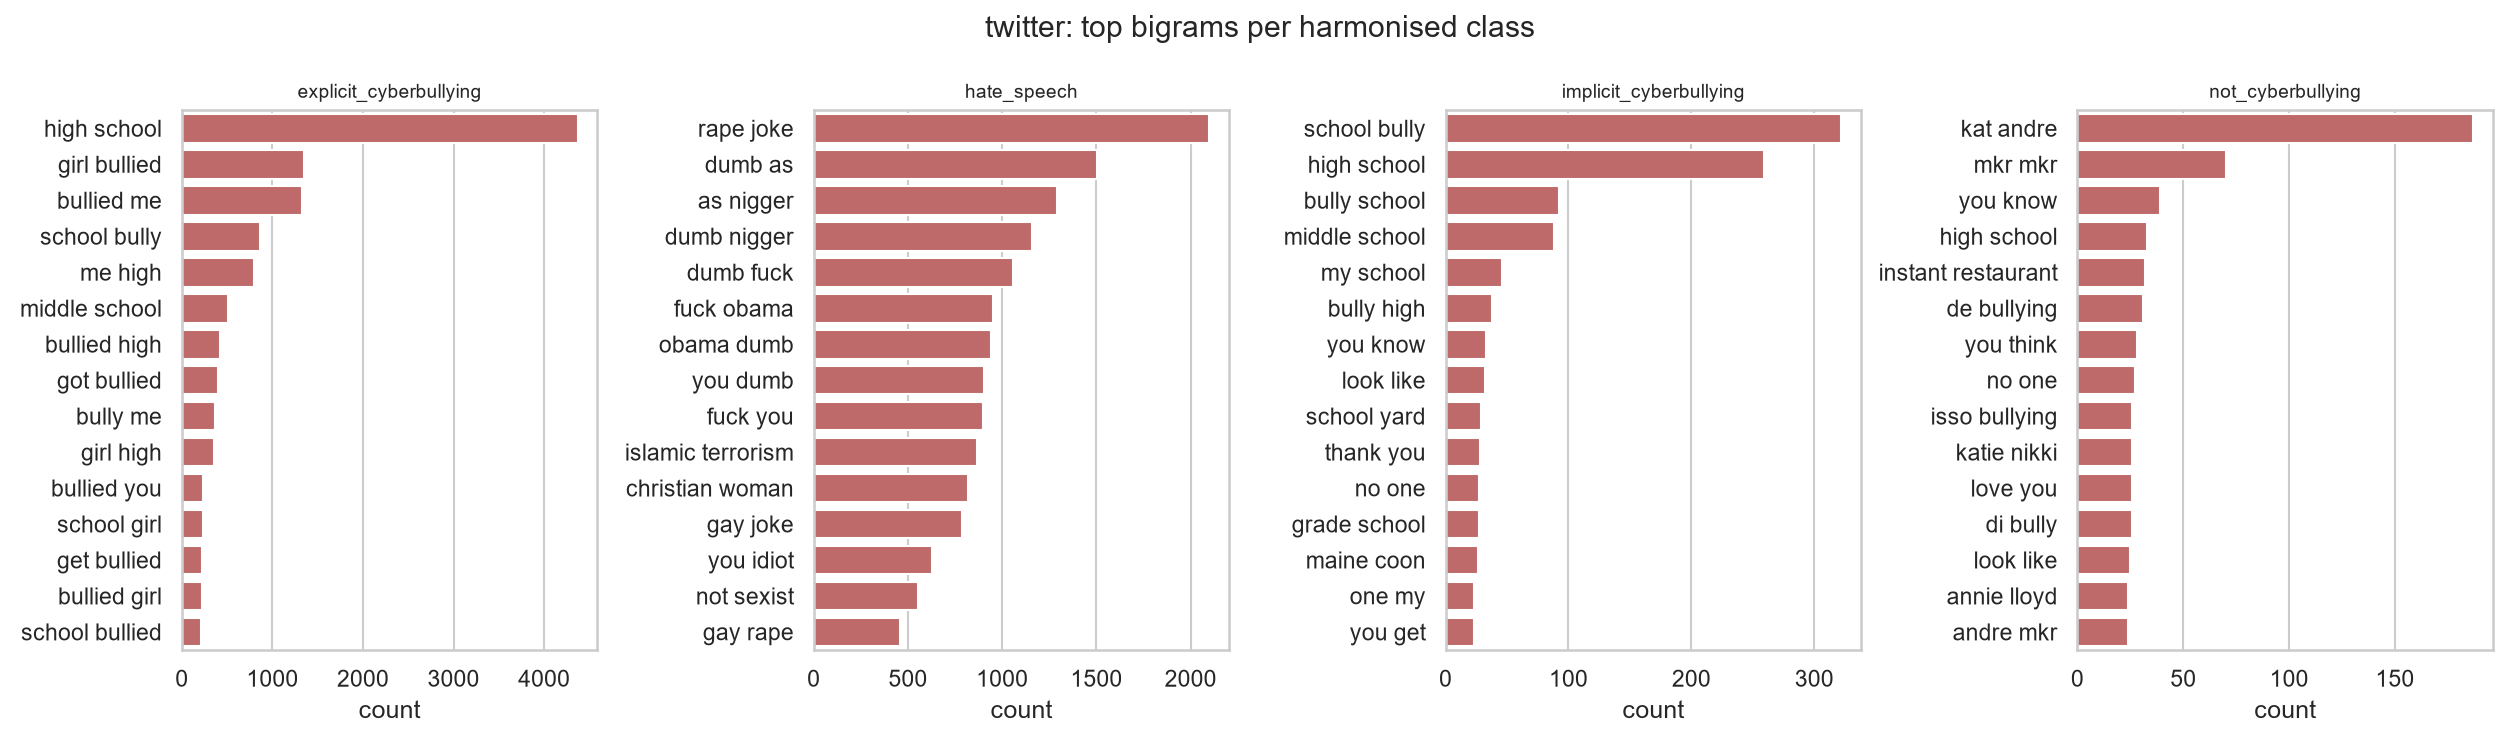

The file beside this chart, header and first rows:
label, ngram, count
explicit_cyberbullying, high school, 4370
explicit_cyberbullying, girl bullied, 1348
explicit_cyberbullying, bullied me, 1327
explicit_cyberbullying, school bully, 858
explicit_cyberbullying, me high, 797
explicit_cyberbullying, middle school, 513
explicit_cyberbullying, bullied high, 425
explicit_cyberbullying, got bullied, 395
explicit_cyberbullying, bully me, 366
explicit_cyberbullying, girl high, 361
explicit_cyberbullying, bullied you, 239
explicit_cyberbullying, school girl, 232
explicit_cyberbullying, get bullied, 226
explicit_cyberbullying, bullied girl, 219
explicit_cyberbullying, school bullied, 216
hate_speech, rape joke, 2100
hate_speech, dumb as, 1502
hate_speech, as nigger, 1291
hate_speech, dumb nigger, 1159
hate_speech, dumb fuck, 1058
hate_speech, fuck obama, 954
hate_speech, obama dumb, 939
hate_speech, you dumb, 905
hate_speech, fuck you, 899
hate_speech, islamic terrorism, 865
hate_speech, christian woman, 820
hate_speech, gay joke, 789
hate_speech, you idiot, 629
hate_speech, not sexist, 553
hate_speech, gay rape, 460
implicit_cyberbullying, school bully, 322
implicit_cyberbullying, high school, 259
implicit_cyberbullying, bully school, 92
implicit_cyberbullying, middle school, 88
implicit_cyberbullying, my school, 46
implicit_cyberbullying, bully high, 38
implicit_cyberbullying, you know, 33
implicit_cyberbullying, look like, 32
implicit_cyberbullying, school yard, 29
implicit_cyberbullying, thank you, 28
implicit_cyberbullying, no one, 27
implicit_cyberbullying, grade school, 27
implicit_cyberbullying, maine coon, 26
implicit_cyberbullying, one my, 23
implicit_cyberbullying, you get, 23
not_cyberbullying, kat andre, 187
not_cyberbullying, mkr mkr, 70
not_cyberbullying, you know, 39
not_cyberbullying, high school, 33
not_cyberbullying, instant restaurant, 32
not_cyberbullying, de bullying, 31
not_cyberbullying, you think, 28
not_cyberbullying, no one, 27
not_cyberbullying, isso bullying, 26
not_cyberbullying, katie nikki, 26
not_cyberbullying, love you, 26
not_cyberbullying, di bully, 26
not_cyberbullying, look like, 25
not_cyberbullying, annie lloyd, 24
not_cyberbullying, andre mkr, 24
